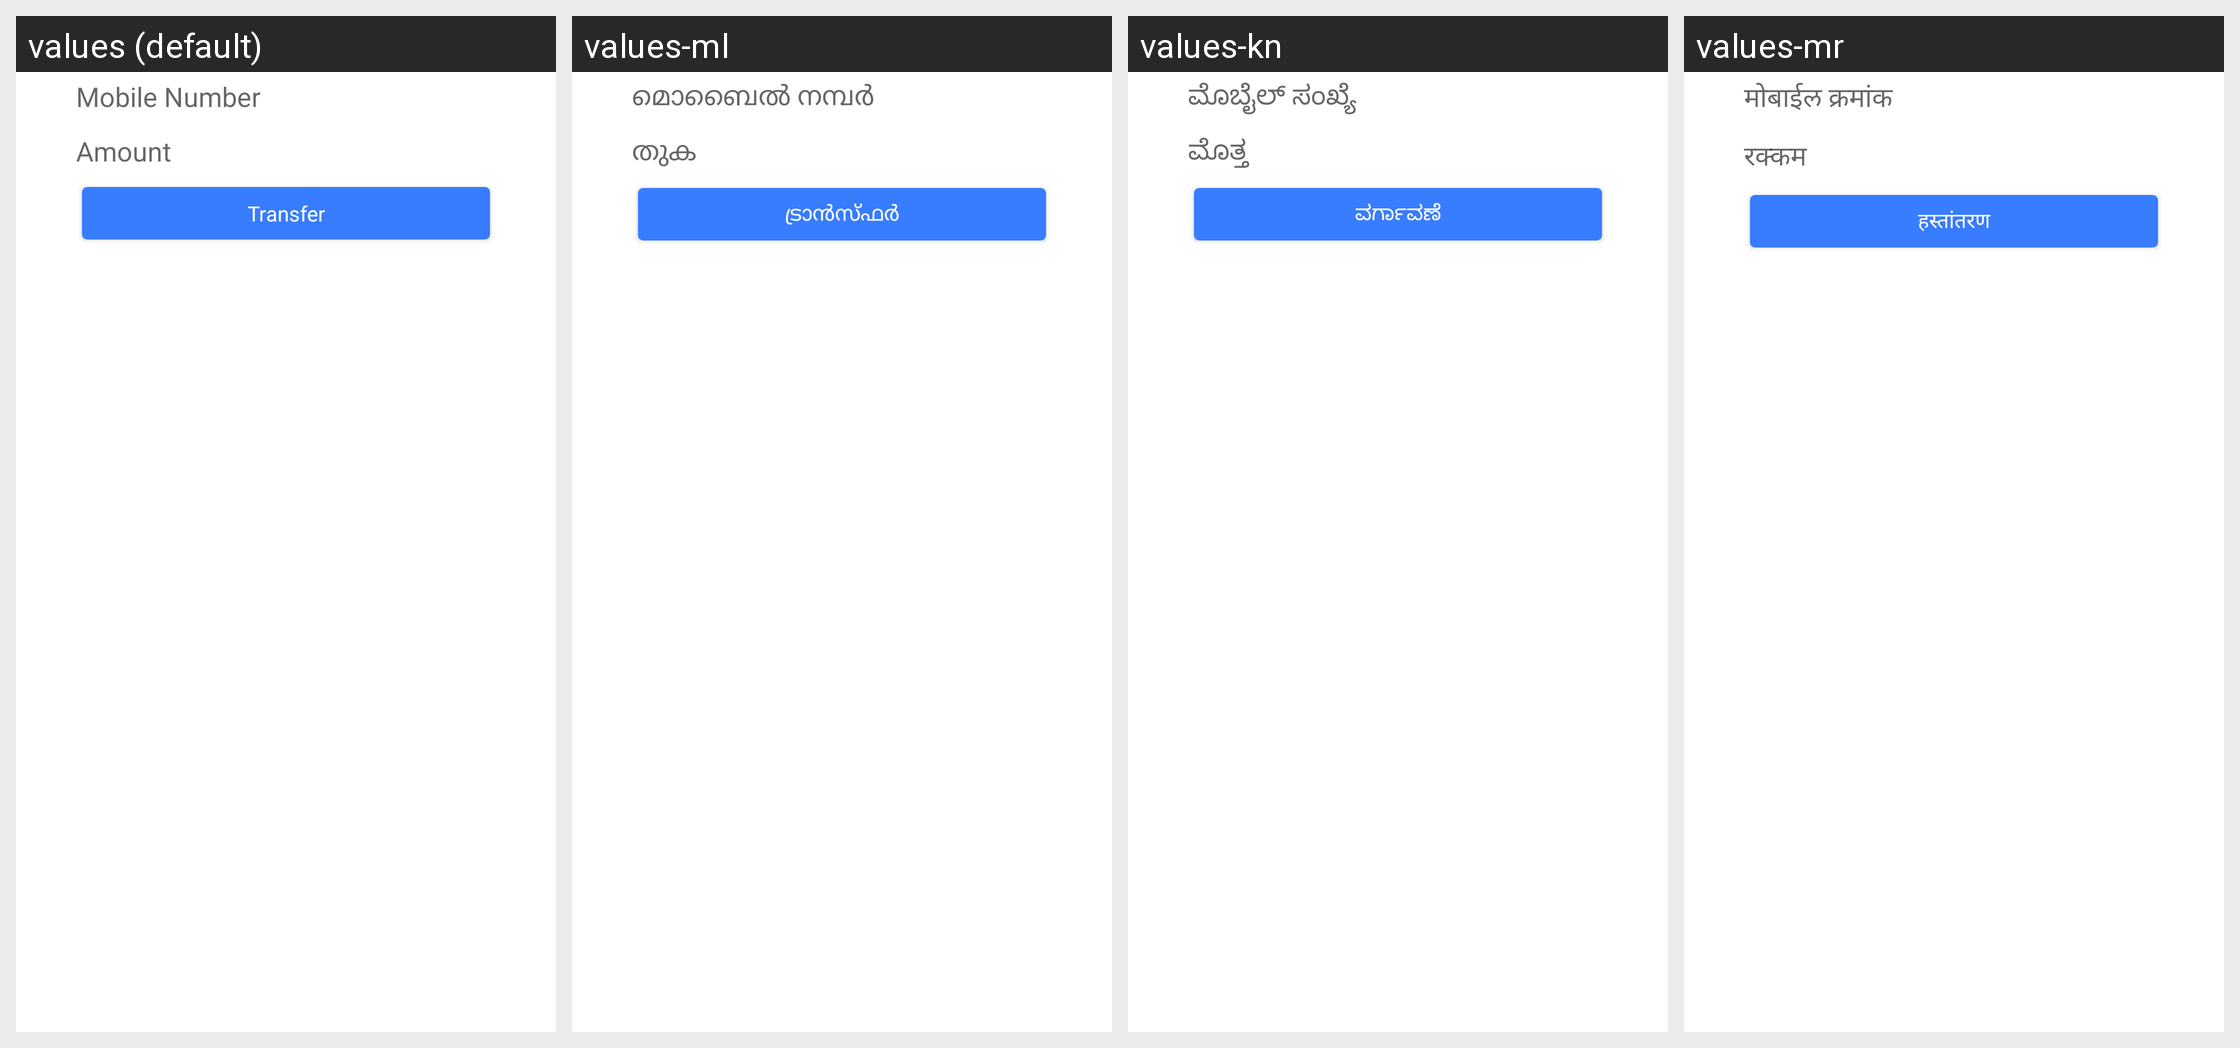

This grid shows one Android layout under several languages. Give, for every string resource on the screen, its name, the default text and each shown locale's text.
Android screen res/layout/activity_balance_transfer.xml rendered under 4 locales, left to right: values (default), values-ml, values-kn, values-mr. Device: Nexus 5 (rendered at 1080×1920; each locale shown at half size, 540×960, under a caption strip naming it); theme MoMTheme.
Other locales in the repository, not shown: values-bn, values-gu, values-hi, values-or, values-ta, values-te.
Strings drawn on this screen, with the default value and each locale's value (text and hints the layout hard-codes, and strings that could not be matched under every locale, appear in the picture but are not listed):

lblMobileNumber
  values: Mobile Number
  values-ml: മൊബൈൽ നമ്പർ
  values-kn: ಮೊಬೈಲ್ ಸಂಖ್ಯೆ
  values-mr: मोबाईल क्रमांक

lblAmount
  values: Amount
  values-ml: തുക
  values-kn: ಮೊತ್ತ
  values-mr: रक्कम

btn_transfer
  values: Transfer
  values-ml: ട്രാൻസ്ഫർ
  values-kn: ವರ್ಗಾವಣೆ
  values-mr: हस्तांतरण
